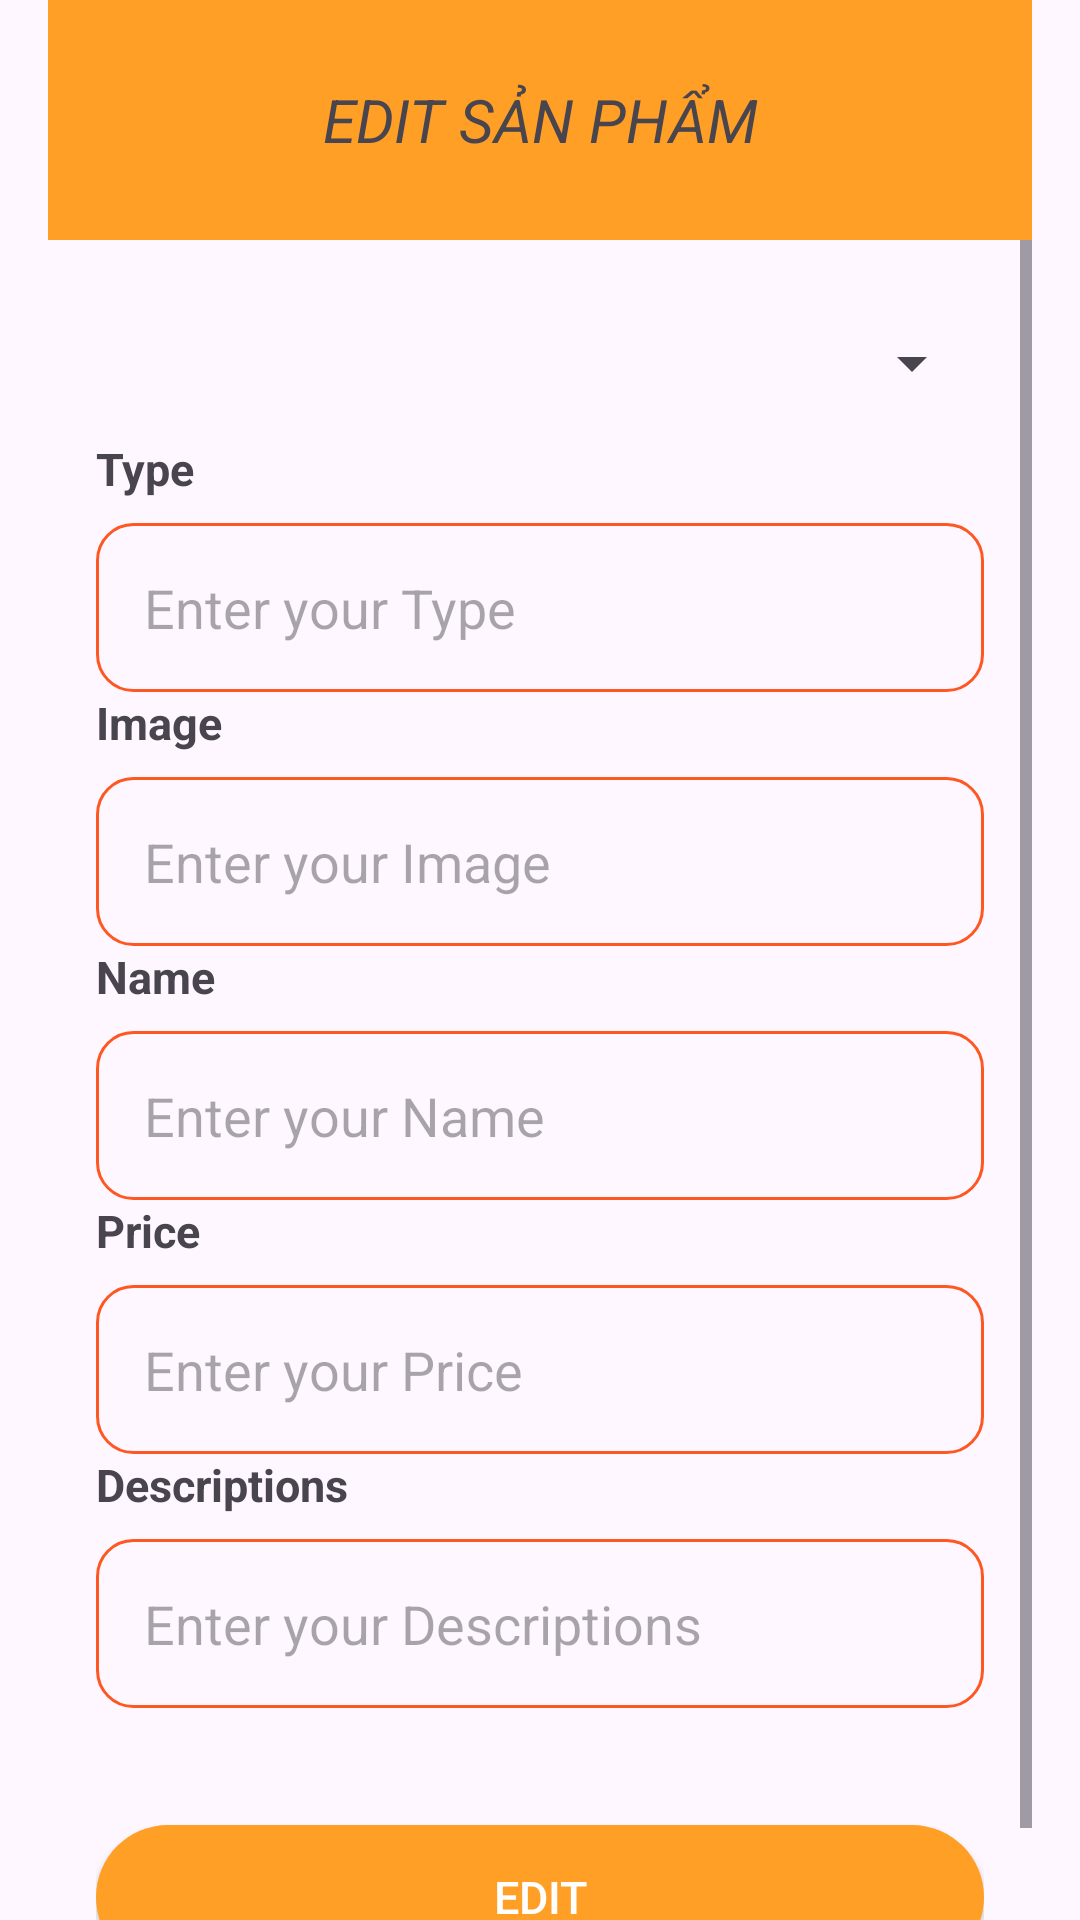

This screen was rendered from an Android layout file. Write that file and the resources it references.
<!-- AndroidManifest.xml: application theme Theme.ASM1_Android -->
<!-- res/layout/dialog_update.xml -->
<?xml version="1.0" encoding="utf-8"?>
<LinearLayout xmlns:android="http://schemas.android.com/apk/res/android"
    android:layout_width="400dp"
    android:layout_gravity="center"
    android:orientation="vertical"
    android:paddingHorizontal="16dp"
    android:layout_height="wrap_content">

    <LinearLayout
        android:background="#FF9F25"
        android:orientation="horizontal"
        android:layout_width="match_parent"
        android:layout_height="80dp">

        <TextView
            android:layout_weight="1"
            android:text="EDIT SẢN PHẨM"
            android:gravity="center"
            android:layout_gravity="center"
            android:textStyle="italic"
            android:textSize="20dp"
            android:layout_width="wrap_content"
            android:layout_height="wrap_content"/>

    </LinearLayout>
   <ScrollView
       android:layout_width="match_parent"
       android:layout_height="wrap_content">

       <LinearLayout
           android:layout_marginTop="16dp"
           android:layout_marginHorizontal="16dp"
           android:orientation="vertical"
           android:layout_width="match_parent"
           android:layout_height="match_parent">
           <Spinner
               android:id="@+id/spnDialog"
               android:layout_width="match_parent"
               android:layout_height="50dp" />
           <TextView
               android:layout_width="match_parent"
               android:layout_height="wrap_content"
               android:text="Type"
               android:textSize="15dp"
               android:textStyle="bold" />
           <EditText
               android:id="@+id/dialog_edtType"
               android:layout_marginTop="8dp"
               android:hint="Enter your Type"
               android:padding="16dp"
               android:background="@drawable/custom_edt"
               android:layout_width="match_parent"
               android:layout_height="wrap_content" />

           <TextView
               android:layout_width="match_parent"
               android:layout_height="wrap_content"
               android:text="Image"
               android:textSize="15dp"
               android:textStyle="bold" />
           <EditText
               android:id="@+id/dialog_edtImage"

               android:layout_marginTop="8dp"
               android:hint="Enter your Image"
               android:padding="16dp"
               android:background="@drawable/custom_edt"
               android:layout_width="match_parent"
               android:layout_height="wrap_content" />
           <TextView
               android:layout_width="match_parent"
               android:layout_height="wrap_content"
               android:text="Name"
               android:textSize="15dp"
               android:textStyle="bold" />
           <EditText
               android:id="@+id/dialog_edtName"
               android:layout_marginTop="8dp"
               android:hint="Enter your Name"
               android:padding="16dp"
               android:background="@drawable/custom_edt"
               android:layout_width="match_parent"
               android:layout_height="wrap_content" />
           <TextView
               android:inputType="textEmailAddress"
               android:layout_width="match_parent"
               android:layout_height="wrap_content"
               android:text="Price"
               android:textSize="15dp"
               android:textStyle="bold" />
           <EditText
               android:id="@+id/dialog_edtPrice"

               android:layout_marginTop="8dp"
               android:hint="Enter your Price"
               android:inputType="number"
               android:padding="16dp"
               android:background="@drawable/custom_edt"
               android:layout_width="match_parent"
               android:layout_height="wrap_content" />
           <TextView
               android:layout_width="match_parent"
               android:layout_height="wrap_content"
               android:text="Descriptions"
               android:textSize="15dp"
               android:textStyle="bold" />
           <EditText
               android:id="@+id/dialog_edtDesscrip"

               android:layout_marginTop="8dp"
               android:hint="Enter your Descriptions"
               android:padding="16dp"
               android:background="@drawable/custom_edt"
               android:layout_width="match_parent"
               android:layout_height="wrap_content" />
           <TextView
               android:layout_weight="1"
               android:layout_width="wrap_content"
               android:layout_height="wrap_content"/>



           <androidx.appcompat.widget.AppCompatButton
               android:layout_marginBottom="16dp"
               android:layout_marginTop="20dp"
               android:id="@+id/confirm_button"
               android:layout_width="match_parent"
               android:layout_height="wrap_content"
               android:text="Edit"
               android:textSize="15dp"
               android:background="@drawable/custom_btn"
               android:textColor="@color/white" />

       </LinearLayout>
   </ScrollView>









</LinearLayout>
<!-- resources referenced by this layout -->
<resources>
  <!-- drawable custom_btn (drawable) -->
  <?xml version="1.0" encoding="utf-8"?>
  <shape xmlns:android="http://schemas.android.com/apk/res/android">
  
      <solid android:color="#FF9F25"/>
      <corners android:radius="25dp"/>
  </shape>
  <!-- drawable custom_edt (drawable) -->
  <?xml version="1.0" encoding="utf-8"?>
  <shape xmlns:android="http://schemas.android.com/apk/res/android">
  
      <stroke  android:color="#FF5722" android:width="1dp" />
      <corners  android:radius="12dp"/>
  </shape>
  <style name="Theme.ASM1_Android" parent="Base.Theme.ASM1_Android" />
  <style name="Base.Theme.ASM1_Android" parent="Theme.Material3.DayNight.NoActionBar">
          <item name="windowActionBar">false</item>
          
          
      </style>
  <!-- not gathered from this repository: default colours our renderer supplied (Android Studio template values) -->
  <color name="white">#FFFFFFFF</color>
</resources>
